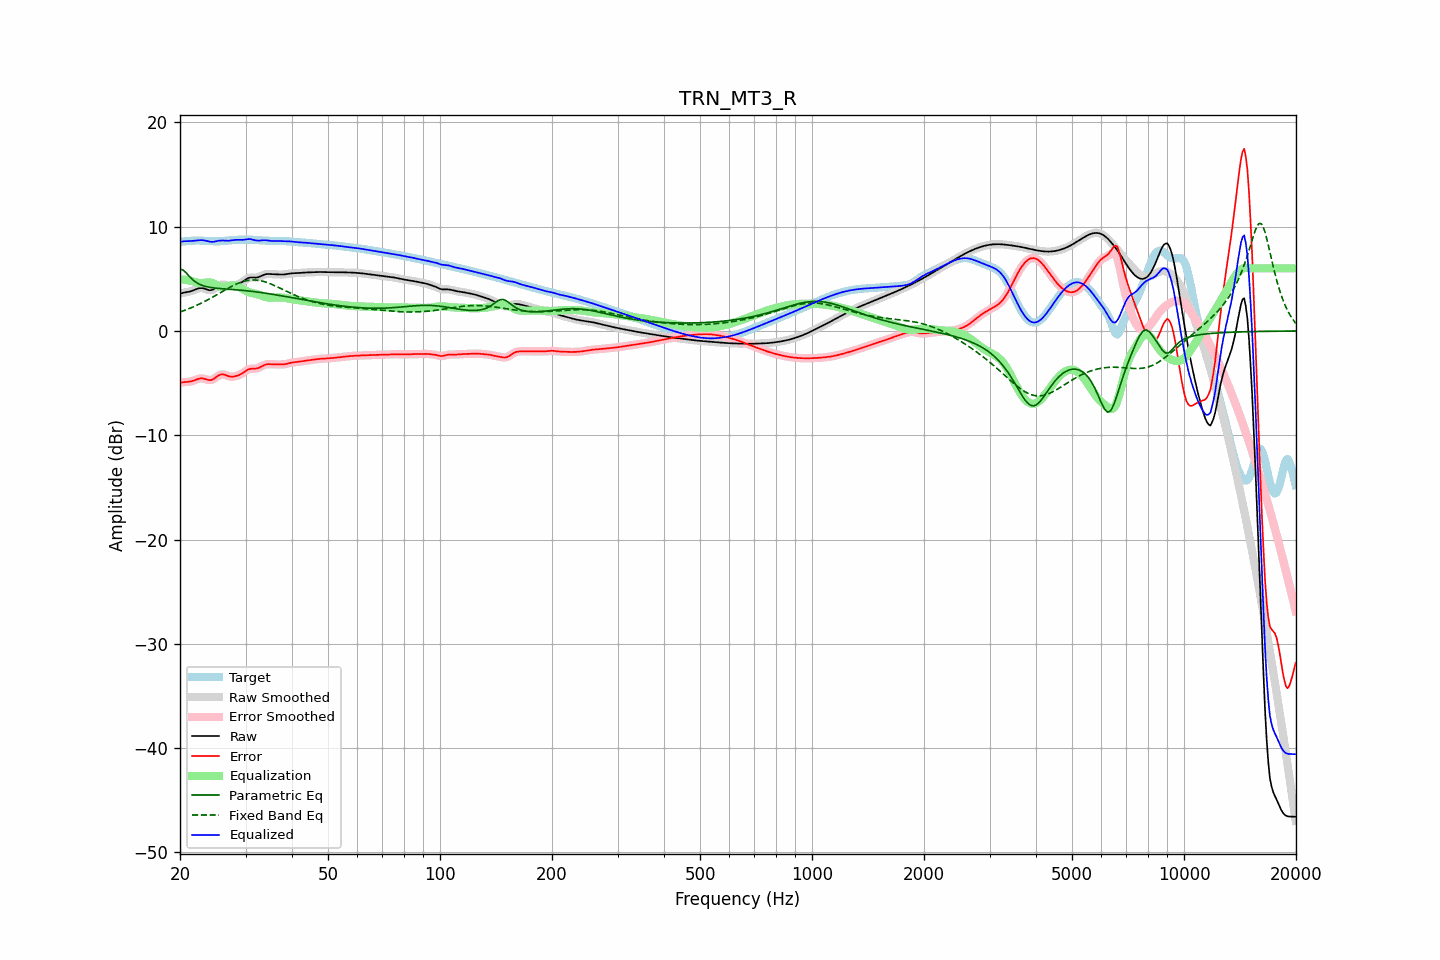

Data behind this chart, as committed beside it:
frequency, raw, error, smoothed, error_smoothed, equalization, parametric_eq, fixed_band_eq, equalized_raw, equalized_smoothed, target
20.00, 3.57, -4.96, 3.57, -4.95, 4.96, 5.92, 1.82, 8.52, 8.53, 8.52
20.20, 3.62, -4.93, 3.62, -4.93, 4.94, 5.88, 1.87, 8.56, 8.56, 8.55
20.40, 3.66, -4.91, 3.66, -4.92, 4.93, 5.84, 1.93, 8.59, 8.59, 8.58
20.61, 3.70, -4.90, 3.69, -4.90, 4.91, 5.69, 1.98, 8.61, 8.60, 8.60
20.81, 3.72, -4.89, 3.72, -4.89, 4.89, 5.55, 2.04, 8.61, 8.61, 8.61
21.02, 3.75, -4.88, 3.75, -4.88, 4.86, 5.38, 2.10, 8.61, 8.61, 8.63
21.23, 3.78, -4.86, 3.78, -4.86, 4.83, 5.21, 2.16, 8.61, 8.62, 8.64
21.44, 3.82, -4.83, 3.82, -4.83, 4.80, 5.05, 2.23, 8.63, 8.63, 8.65
21.66, 3.88, -4.78, 3.88, -4.78, 4.76, 4.90, 2.29, 8.64, 8.64, 8.66
21.87, 3.94, -4.73, 3.94, -4.73, 4.71, 4.78, 2.36, 8.65, 8.65, 8.67
22.09, 4.00, -4.67, 4.00, -4.67, 4.67, 4.66, 2.43, 8.67, 8.67, 8.67
22.31, 4.06, -4.61, 4.05, -4.62, 4.63, 4.57, 2.50, 8.69, 8.68, 8.67
22.54, 4.10, -4.57, 4.10, -4.57, 4.60, 4.49, 2.57, 8.70, 8.70, 8.67
22.76, 4.12, -4.55, 4.11, -4.55, 4.59, 4.42, 2.65, 8.71, 8.71, 8.66
22.99, 4.11, -4.55, 4.10, -4.56, 4.60, 4.36, 2.72, 8.71, 8.70, 8.66
23.22, 4.06, -4.58, 4.06, -4.58, 4.62, 4.31, 2.80, 8.68, 8.68, 8.65
23.45, 4.01, -4.63, 4.01, -4.63, 4.64, 4.27, 2.88, 8.65, 8.65, 8.64
23.69, 3.96, -4.67, 3.95, -4.68, 4.66, 4.23, 2.96, 8.61, 8.61, 8.63
23.92, 3.91, -4.71, 3.92, -4.71, 4.66, 4.20, 3.05, 8.57, 8.58, 8.62
24.16, 3.90, -4.71, 3.91, -4.71, 4.65, 4.17, 3.13, 8.55, 8.55, 8.62
24.40, 3.94, -4.67, 3.94, -4.67, 4.61, 4.15, 3.22, 8.54, 8.55, 8.61
24.65, 4.01, -4.60, 4.01, -4.59, 4.55, 4.13, 3.31, 8.55, 8.56, 8.60
24.89, 4.11, -4.49, 4.11, -4.49, 4.47, 4.11, 3.39, 8.58, 8.58, 8.60
25.14, 4.22, -4.38, 4.22, -4.38, 4.39, 4.09, 3.48, 8.62, 8.62, 8.60
25.39, 4.33, -4.26, 4.33, -4.27, 4.32, 4.08, 3.57, 8.65, 8.65, 8.60
25.65, 4.40, -4.20, 4.40, -4.20, 4.26, 4.06, 3.66, 8.67, 8.67, 8.60
25.91, 4.45, -4.17, 4.44, -4.17, 4.23, 4.05, 3.75, 8.68, 8.67, 8.61
26.16, 4.45, -4.17, 4.45, -4.18, 4.22, 4.04, 3.84, 8.67, 8.67, 8.63
26.43, 4.43, -4.21, 4.43, -4.21, 4.23, 4.03, 3.93, 8.66, 8.66, 8.64
26.69, 4.39, -4.27, 4.39, -4.27, 4.26, 4.02, 4.02, 8.65, 8.65, 8.66
26.96, 4.35, -4.33, 4.35, -4.33, 4.30, 4.01, 4.10, 8.65, 8.65, 8.68
27.23, 4.33, -4.37, 4.33, -4.37, 4.33, 3.99, 4.18, 8.66, 8.66, 8.70
27.50, 4.33, -4.39, 4.33, -4.39, 4.36, 3.98, 4.27, 8.68, 8.68, 8.71
27.77, 4.35, -4.38, 4.34, -4.38, 4.36, 3.97, 4.34, 8.71, 8.71, 8.73
28.05, 4.38, -4.36, 4.38, -4.36, 4.35, 3.96, 4.42, 8.73, 8.73, 8.73
28.33, 4.42, -4.32, 4.42, -4.32, 4.32, 3.95, 4.49, 8.74, 8.74, 8.74
28.62, 4.48, -4.27, 4.48, -4.27, 4.26, 3.93, 4.56, 8.74, 8.74, 8.74
28.90, 4.54, -4.21, 4.54, -4.21, 4.19, 3.92, 4.62, 8.73, 8.73, 8.75
29.19, 4.63, -4.13, 4.63, -4.13, 4.11, 3.91, 4.68, 8.73, 8.73, 8.75
29.48, 4.72, -4.04, 4.72, -4.03, 4.02, 3.89, 4.73, 8.73, 8.74, 8.76
29.78, 4.83, -3.93, 4.83, -3.93, 3.93, 3.88, 4.77, 8.76, 8.76, 8.76
30.08, 4.94, -3.83, 4.94, -3.83, 3.85, 3.86, 4.81, 8.78, 8.78, 8.76
30.38, 5.03, -3.73, 5.03, -3.73, 3.77, 3.84, 4.84, 8.81, 8.81, 8.76
30.68, 5.10, -3.66, 5.10, -3.67, 3.72, 3.83, 4.86, 8.82, 8.81, 8.76
30.99, 5.13, -3.63, 5.13, -3.63, 3.67, 3.81, 4.88, 8.80, 8.80, 8.76
31.30, 5.13, -3.62, 5.13, -3.62, 3.63, 3.79, 4.89, 8.77, 8.76, 8.75
31.61, 5.12, -3.62, 5.12, -3.62, 3.60, 3.77, 4.89, 8.73, 8.73, 8.74
31.93, 5.11, -3.61, 5.12, -3.61, 3.57, 3.75, 4.88, 8.68, 8.69, 8.73
32.24, 5.13, -3.58, 5.14, -3.58, 3.53, 3.73, 4.87, 8.67, 8.67, 8.72
32.57, 5.17, -3.53, 5.17, -3.53, 3.49, 3.71, 4.85, 8.66, 8.66, 8.70
32.89, 5.24, -3.46, 5.24, -3.46, 3.44, 3.69, 4.82, 8.67, 8.67, 8.69
33.22, 5.31, -3.37, 5.31, -3.37, 3.38, 3.67, 4.79, 8.69, 8.69, 8.68
33.55, 5.38, -3.29, 5.38, -3.30, 3.32, 3.65, 4.75, 8.70, 8.70, 8.67
33.89, 5.43, -3.23, 5.43, -3.24, 3.27, 3.63, 4.70, 8.70, 8.70, 8.66
34.23, 5.46, -3.20, 5.46, -3.20, 3.23, 3.60, 4.65, 8.69, 8.69, 8.65
34.57, 5.47, -3.18, 5.46, -3.18, 3.20, 3.58, 4.60, 8.67, 8.67, 8.65
34.92, 5.46, -3.18, 5.46, -3.18, 3.19, 3.55, 4.54, 8.64, 8.65, 8.64
35.27, 5.45, -3.19, 5.45, -3.19, 3.18, 3.53, 4.47, 8.63, 8.63, 8.64
35.62, 5.43, -3.20, 5.43, -3.20, 3.19, 3.50, 4.41, 8.62, 8.62, 8.64
35.97, 5.42, -3.21, 5.42, -3.21, 3.20, 3.48, 4.34, 8.62, 8.62, 8.63
... 635 more rows
